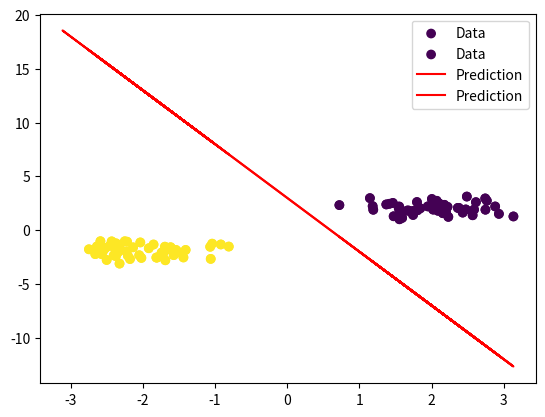

Source code (Python):
import numpy as np
import matplotlib.pyplot as plt

np.random.seed(0)

def f(x):
    return 1.5 * x + 4.0

def prepare_data():
    N = 100
    classes = 2

    x = np.zeros((N, classes))
    x[:50, :] = np.random.normal(2, 0.5, (50, classes))
    x[50:, :] = np.random.normal(-2, 0.5, (50, classes))

    y = np.array([0] * 50 + [1] * 50)
    return x, y

x, y = prepare_data()

plt.scatter(x[:, 0], x[:,1], c=y, label='Data')
plt.legend()
plt.grid()
plt.show()

def model(x):
    m = -5.0 # slope
    b = 3.0 # intercept

    prediction = m * x + b
    return prediction

y_pred = model(x)

plt.scatter(x[:, 0], x[:,1], c=y, label='Data')
plt.plot(x, y_pred, c='r', label='Prediction')
plt.legend()
plt.grid()
plt.show()